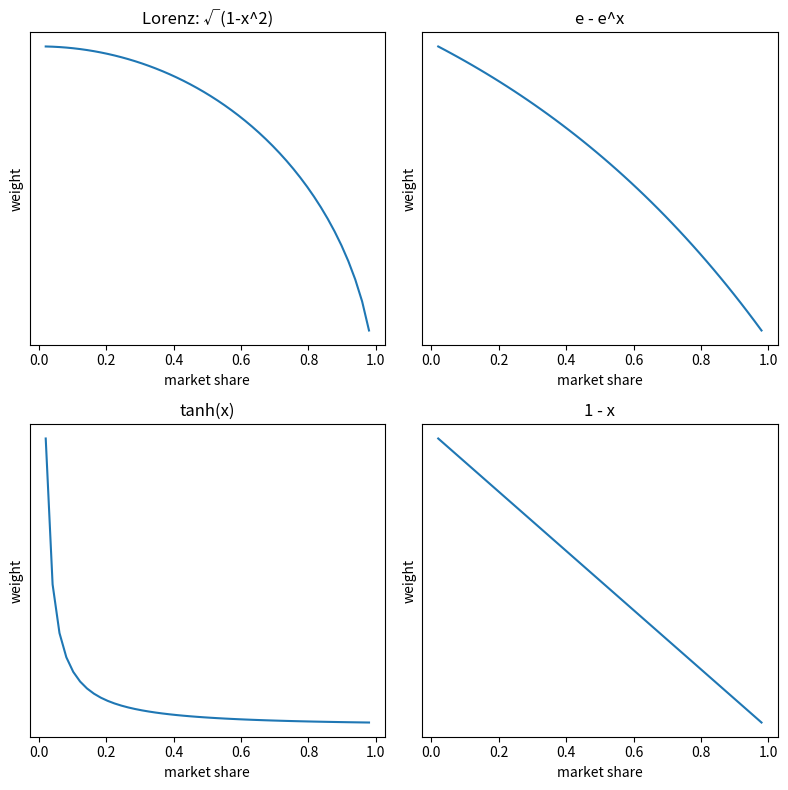

Recreate this plot in Python.
import numpy as np
from matplotlib import pyplot as plt

lorenz = lambda ms: np.sqrt(1-np.square(ms))
softmax = lambda ms: np.exp(1)-np.exp(ms)
tanh = lambda ms: 1/np.tanh(ms) - 1/np.tanh(1)
lin = lambda ms: 1-ms

xs = np.delete(np.linspace(0, 1), [0, 49])

fs = [lorenz, softmax, tanh, lin]
name = ["Lorenz", "Softmax", "tanh", "linear"]
name = ["Lorenz: √(1-x^2)", "e - e^x", "tanh(x)", "1 - x"]

fig, axes = plt.subplots(2, 2, figsize=(8, 8), subplot_kw={'yticks':[]})
for i,ax in enumerate(axes.flat):
    y = np.array([fs[i](x) for x in xs])
    y = y/y.sum()
    ax.plot(xs, y)
    ax.set_title(name[i])
    ax.set_xlabel('market share')
    ax.set_ylabel('weight')
plt.tight_layout()
plt.show()
